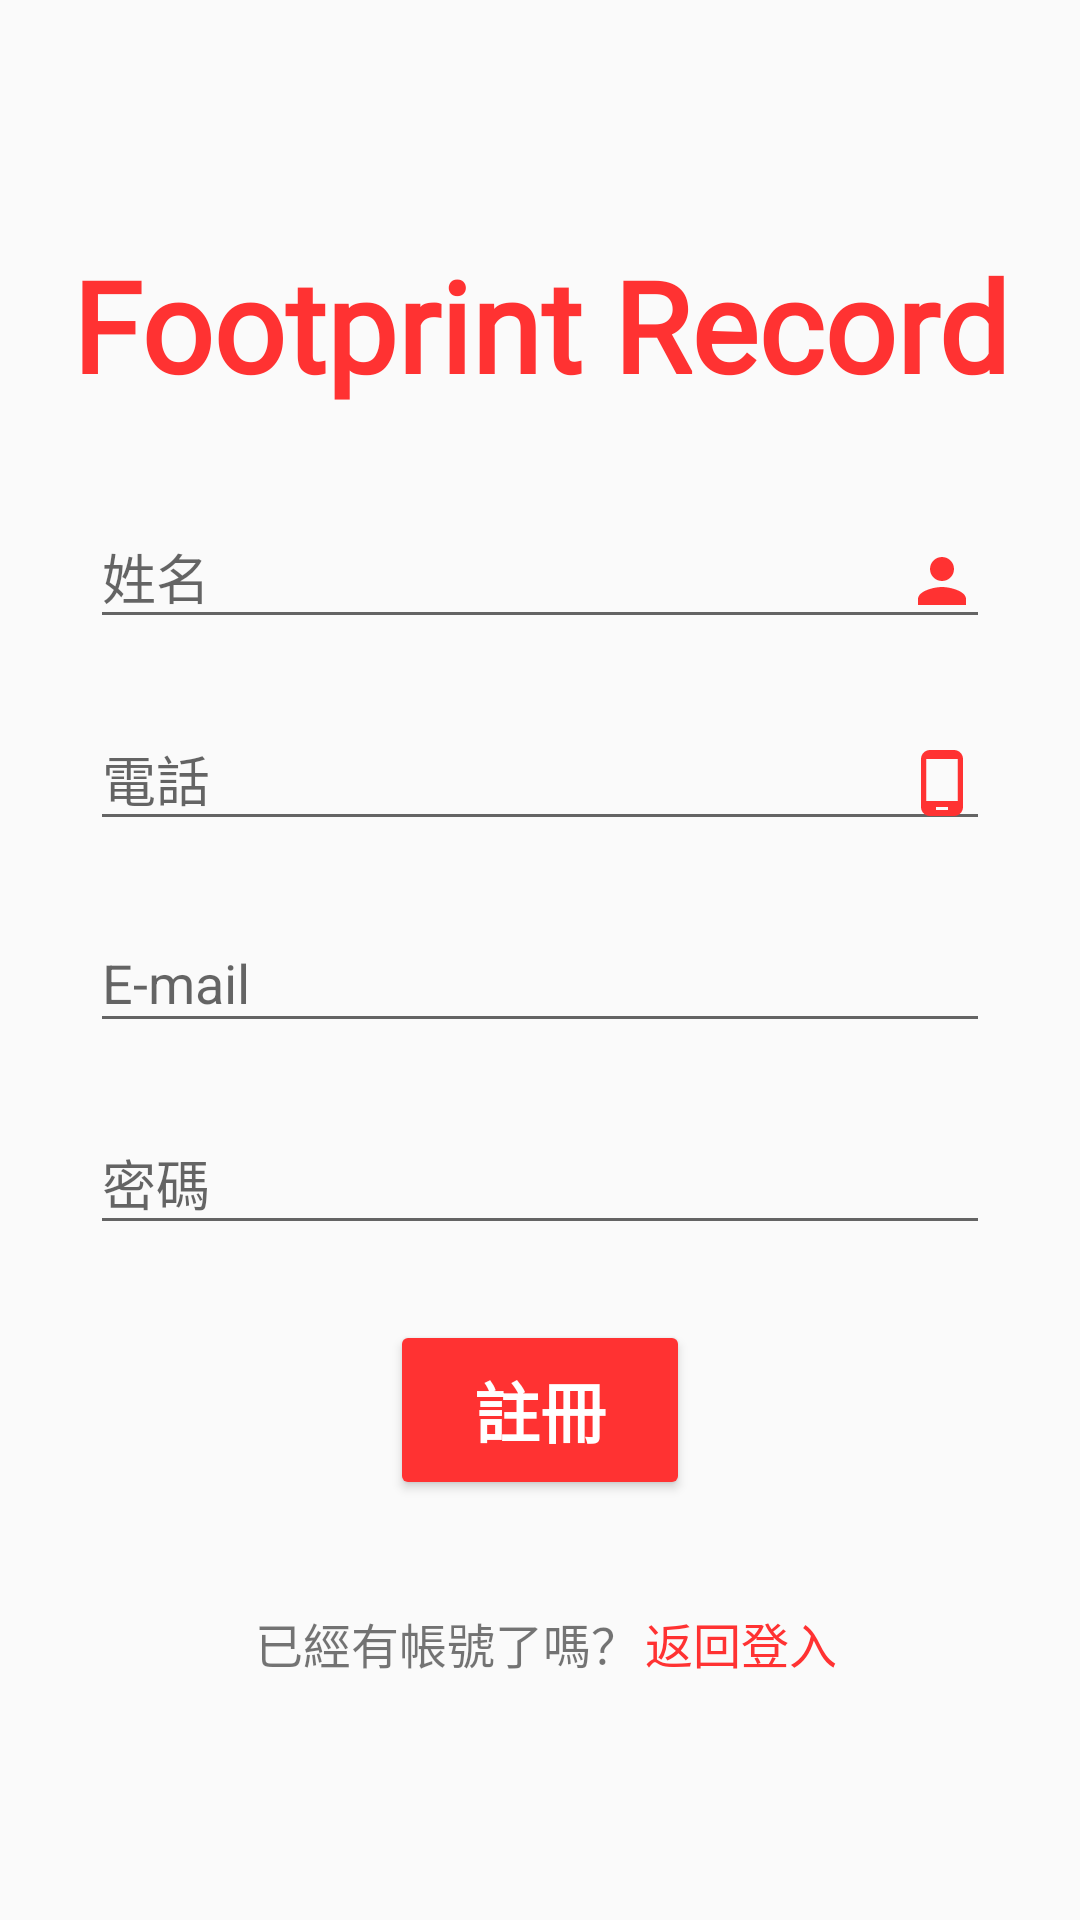

The Android layout XML behind this screen, and the referenced resources:
<!-- AndroidManifest.xml: application theme AppTheme -->
<!-- res/layout/activity_signup.xml -->
<?xml version="1.0" encoding="utf-8"?>
<androidx.constraintlayout.widget.ConstraintLayout xmlns:android="http://schemas.android.com/apk/res/android"
    xmlns:app="http://schemas.android.com/apk/res-auto"
    xmlns:tools="http://schemas.android.com/tools"
    android:layout_width="match_parent"
    android:layout_height="match_parent"
    tools:context=".SignupActivity">

    <TextView
        android:id="@+id/signup_text_logo"
        android:layout_width="match_parent"
        android:layout_height="wrap_content"
        android:layout_marginTop="80dp"
        android:fontFamily="@font/comicbd"
        android:gravity="center"
        android:text="@string/app_name"
        android:textColor="#FF3232"
        android:textSize="42sp"
        android:textStyle="bold"
        app:layout_constraintTop_toTopOf="parent"
        app:layout_constraintStart_toStartOf="parent"
        app:layout_constraintEnd_toEndOf="parent"/>

    <androidx.constraintlayout.widget.ConstraintLayout
        android:layout_width="match_parent"
        android:layout_height="wrap_content"
        app:layout_constraintBottom_toBottomOf="parent"
        app:layout_constraintEnd_toEndOf="parent"
        app:layout_constraintStart_toStartOf="parent"
        app:layout_constraintTop_toTopOf="@+id/signup_text_logo">


        <com.google.android.material.textfield.TextInputLayout
            android:id="@+id/signup_input_user"
            android:layout_width="match_parent"
            android:layout_height="wrap_content"
            android:layout_marginLeft="30dp"
            android:layout_marginRight="30dp"
            android:hint="@string/username"
            app:layout_constraintEnd_toEndOf="parent"
            app:layout_constraintStart_toStartOf="parent"
            app:layout_constraintTop_toTopOf="parent">

            <com.google.android.material.textfield.TextInputEditText
                android:id="@+id/signup_user"
                android:layout_width="match_parent"
                android:layout_height="wrap_content"
                android:drawableEnd="@drawable/ic_user"
                android:inputType="text" />
        </com.google.android.material.textfield.TextInputLayout>

        <com.google.android.material.textfield.TextInputLayout
            android:id="@+id/signup_input_phone"
            android:layout_width="match_parent"
            android:layout_height="wrap_content"
            android:layout_marginLeft="30dp"
            android:layout_marginTop="15dp"
            android:layout_marginRight="30dp"
            android:hint="@string/phone"
            app:layout_constraintEnd_toEndOf="parent"
            app:layout_constraintStart_toStartOf="parent"
            app:layout_constraintTop_toBottomOf="@+id/signup_input_user">

            <com.google.android.material.textfield.TextInputEditText
                android:id="@+id/signup_phone"
                android:layout_width="match_parent"
                android:layout_height="wrap_content"
                android:maxLength="10"
                android:drawableEnd="@drawable/ic_phone"
                android:inputType="text|phone" />
        </com.google.android.material.textfield.TextInputLayout>

        <com.google.android.material.textfield.TextInputLayout
            android:id="@+id/signup_input_email"
            android:layout_width="match_parent"
            android:layout_height="wrap_content"
            android:layout_marginLeft="30dp"
            android:layout_marginTop="15dp"
            android:layout_marginRight="30dp"
            android:hint="@string/e_mail"
            app:layout_constraintEnd_toEndOf="parent"
            app:layout_constraintStart_toStartOf="parent"
            app:layout_constraintTop_toBottomOf="@+id/signup_input_phone">

            <com.google.android.material.textfield.TextInputEditText
                android:id="@+id/signup_email"
                android:layout_width="match_parent"
                android:layout_height="wrap_content"
                android:drawableEnd="@drawable/ic_email"
                android:inputType="textEmailAddress"
                android:digits="0123456789abcdefghigklmnopqrstuvwxyzABCDEFGHIJKLMNOPQRSTUVWXYZ@." />
        </com.google.android.material.textfield.TextInputLayout>

        <com.google.android.material.textfield.TextInputLayout
            android:id="@+id/signup_input_password"
            android:layout_width="match_parent"
            android:layout_height="wrap_content"
            android:layout_marginStart="30dp"
            android:layout_marginTop="15dp"
            android:layout_marginEnd="30dp"
            android:hint="@string/password"
            android:imeOptions="actionDone"
            app:layout_constraintEnd_toEndOf="parent"
            app:layout_constraintStart_toStartOf="parent"
            app:layout_constraintTop_toBottomOf="@+id/signup_input_email">

            <com.google.android.material.textfield.TextInputEditText
                android:id="@+id/signup_password"
                android:layout_width="match_parent"
                android:layout_height="wrap_content"
                android:drawableEnd="@drawable/ic_pass"
                android:inputType="textPassword" />
        </com.google.android.material.textfield.TextInputLayout>

        <Button
            android:id="@+id/signup_btn_signup"
            style="@style/Widget.AppCompat.Button.Colored"
            android:layout_width="100dp"
            android:layout_height="60dp"
            android:layout_marginTop="25dp"
            android:backgroundTint="#FF3232"
            android:fontFamily="@font/dfyuanlightb5"
            android:text="@string/signup"
            android:textColor="#FFFFFF"
            android:textSize="22sp"
            android:textStyle="bold"
            app:layout_constraintEnd_toEndOf="parent"
            app:layout_constraintStart_toStartOf="parent"
            app:layout_constraintTop_toBottomOf="@+id/signup_input_password" />

        <TextView
            android:id="@+id/signup_text_login"
            android:layout_width="wrap_content"
            android:layout_height="wrap_content"
            android:layout_marginTop="36dp"
            android:layout_marginEnd="30dp"
            android:text="@string/loginhere"
            android:textColor="#FF3232"
            android:textSize="16sp"
            app:layout_constraintEnd_toEndOf="parent"
            app:layout_constraintHorizontal_bias="0.0"
            app:layout_constraintStart_toEndOf="@+id/signup_text_login1"
            app:layout_constraintTop_toBottomOf="@+id/signup_btn_signup" />

        <TextView
            android:id="@+id/signup_text_login1"
            android:layout_width="130dp"
            android:layout_height="wrap_content"
            android:layout_marginStart="30dp"
            android:layout_marginTop="36dp"
            android:layout_marginEnd="90dp"
            android:text="@string/loginhere1"
            android:textSize="16sp"
            app:layout_constraintEnd_toEndOf="parent"
            app:layout_constraintStart_toStartOf="parent"
            app:layout_constraintTop_toBottomOf="@+id/signup_btn_signup" />

    </androidx.constraintlayout.widget.ConstraintLayout>

    <ProgressBar
        android:id="@+id/progress"
        android:layout_width="wrap_content"
        android:layout_height="wrap_content"
        android:visibility="gone"
        app:layout_constraintEnd_toEndOf="parent"
        app:layout_constraintStart_toStartOf="parent"
        app:layout_constraintBottom_toBottomOf="parent"
        app:layout_constraintTop_toTopOf="parent" />

</androidx.constraintlayout.widget.ConstraintLayout>
<!-- resources referenced by this layout -->
<resources>
  <!-- drawable ic_phone (drawable) -->
  <vector xmlns:android="http://schemas.android.com/apk/res/android"
      android:width="24dp"
      android:height="24dp"
      android:viewportWidth="24"
      android:viewportHeight="24"
      android:tint="#000000">
    <path
        android:fillColor="#000000"
        android:pathData="M16,1L8,1C6.34,1 5,2.34 5,4v16c0,1.66 1.34,3 3,3h8c1.66,0 3,-1.34 3,-3L19,4c0,-1.66 -1.34,-3 -3,-3zM14,21h-4v-1h4v1zM17.25,18L6.75,18L6.75,4h10.5v14z"/>
  </vector>
  <!-- drawable ic_user (drawable) -->
  <vector xmlns:android="http://schemas.android.com/apk/res/android"
      android:width="24dp"
      android:height="24dp"
      android:viewportWidth="24"
      android:viewportHeight="24"
      android:tint="#000000">
    <path
        android:fillColor="#000000"
        android:pathData="M12,12c2.21,0 4,-1.79 4,-4s-1.79,-4 -4,-4 -4,1.79 -4,4 1.79,4 4,4zM12,14c-2.67,0 -8,1.34 -8,4v2h16v-2c0,-2.66 -5.33,-4 -8,-4z"/>
  </vector>
  <string name="app_name">Footprint Record</string>
  
      //登入＆註冊
  <string name="e_mail">E-mail</string>
  <string name="loginhere">返回登入</string>
  <string name="loginhere1">已經有帳號了嗎？</string>
  <string name="password">密碼</string>
  <string name="phone">電話</string>
  <string name="signup">註冊</string>
  <string name="username">姓名</string>
  <style name="AppTheme" parent="Theme.AppCompat.Light.NoActionBar">
          <item name="colorPrimary">#FF3232</item>
          <item name="colorPrimaryDark">#2B2B2B</item>
          <item name="colorAccent">#FF3232</item>
          <item name="drawableTint">#FF3232</item>
      </style>
</resources>
